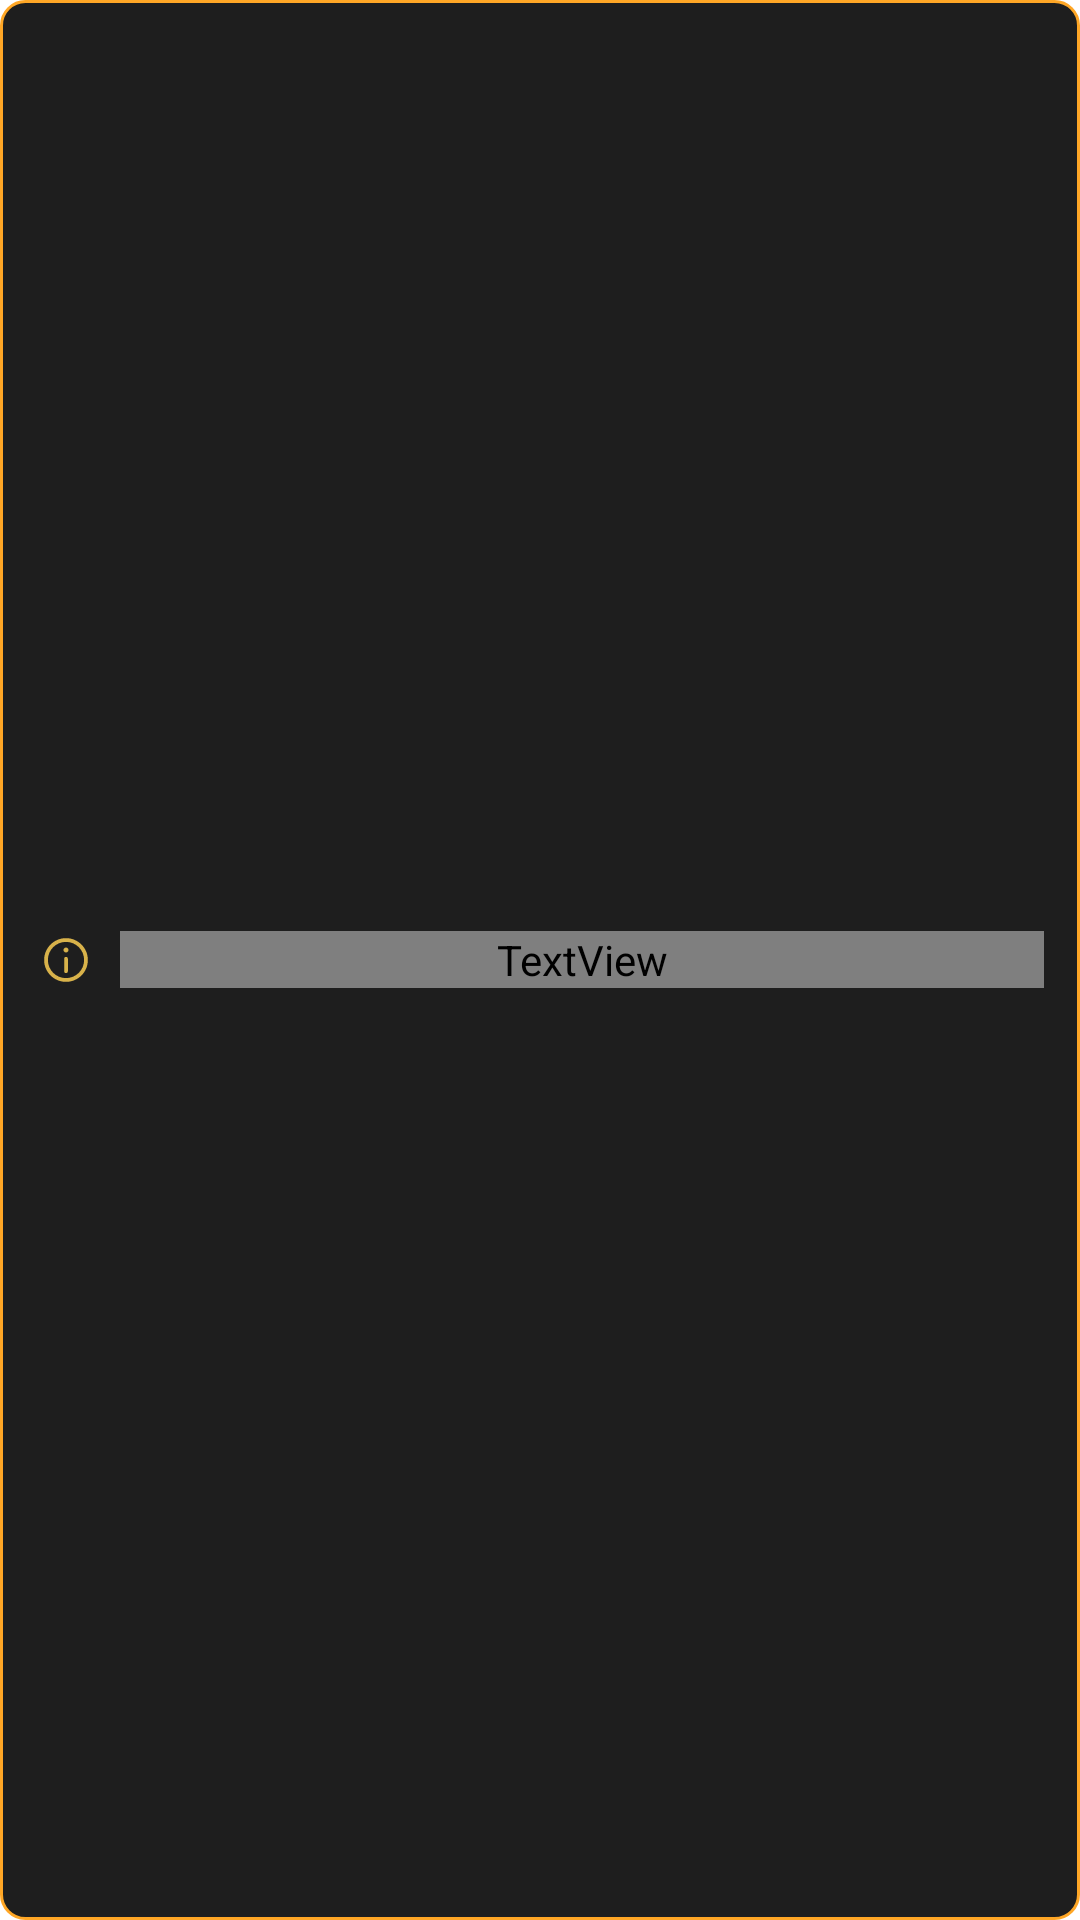

The Android layout XML behind this screen, and the referenced resources:
<!-- AndroidManifest.xml: application theme Theme.MyApp -->
<!-- res/layout/view_unanswered_toast.xml -->
<?xml version="1.0" encoding="utf-8"?>
<LinearLayout xmlns:android="http://schemas.android.com/apk/res/android"
    xmlns:app="http://schemas.android.com/apk/res-auto"
    xmlns:tools="http://schemas.android.com/tools"
    android:layout_width="match_parent"
    android:layout_height="wrap_content"
    android:background="@drawable/bg_bottom_info"
    android:gravity="center_vertical"
    android:orientation="horizontal"
    android:padding="@dimen/spacing_12">

    <ImageView
        android:layout_width="@dimen/size_20"
        android:layout_height="@dimen/size_20"
        android:contentDescription="@string/info"
        android:src="@drawable/ic_info_small"
        app:tint="@color/accent_gold" />

    <TextView
        android:id="@+id/unansweredText"
        android:layout_width="0dp"
        android:layout_height="wrap_content"
        android:layout_marginStart="@dimen/spacing_8"
        android:layout_weight="1"
        android:fontFamily="@font/root_ui_medium"
        android:textColor="@color/text_light"
        android:textSize="@dimen/text_size_12"
        tools:text="@string/unanswered_questions_preview" />
</LinearLayout>
<!-- resources referenced by this layout -->
<resources>
  <color name="accent_gold">#D8B24A</color>
  <color name="text_light">#DADADA</color>
  <dimen name="size_20">20dp</dimen>
  <dimen name="spacing_12">12dp</dimen>
  <dimen name="spacing_8">8dp</dimen>
  <dimen name="text_size_12">12sp</dimen>
  <!-- drawable bg_bottom_info (drawable) -->
  <?xml version="1.0" encoding="utf-8"?>
  <shape xmlns:android="http://schemas.android.com/apk/res/android">
  
      <solid android:color="@color/surface_dark_1e" />
      <stroke
          android:width="@dimen/size_1"
          android:color="@color/warning" />
      <corners android:radius="@dimen/spacing_8" />
  
  </shape>
  <!-- drawable ic_info_small (drawable) -->
  <vector xmlns:android="http://schemas.android.com/apk/res/android"
      android:width="@dimen/icon_size_24"
      android:height="@dimen/icon_size_24"
      android:viewportWidth="24"
      android:viewportHeight="24">
    <path
        android:pathData="M12,10.75C12.414,10.75 12.75,11.086 12.75,11.5V16.5C12.75,16.914 12.414,17.25 12,17.25C11.586,17.25 11.25,16.914 11.25,16.5V11.5C11.25,11.086 11.586,10.75 12,10.75Z"
        android:fillColor="@color/accent_orange"/>
    <path
        android:pathData="M12,9C12.552,9 13,8.552 13,8C13,7.448 12.552,7 12,7C11.448,7 11,7.448 11,8C11,8.552 11.448,9 12,9Z"
        android:fillColor="@color/accent_orange"/>
    <path
        android:pathData="M3.25,12C3.25,7.168 7.168,3.25 12,3.25C16.833,3.25 20.75,7.168 20.75,12C20.75,16.833 16.833,20.75 12,20.75C7.168,20.75 3.25,16.833 3.25,12ZM12,4.75C7.996,4.75 4.75,7.996 4.75,12C4.75,16.004 7.996,19.25 12,19.25C16.004,19.25 19.25,16.004 19.25,12C19.25,7.996 16.004,4.75 12,4.75Z"
        android:fillColor="@color/accent_orange"
        android:fillType="evenOdd"/>
  </vector>
  <string name="info">info</string>
  <string name="unanswered_questions_preview">Осталось 3 вопроса без ответов.\nДля успешного прохождения тестирования необходимо ввести ответ на каждый вопрос.</string>
  <style name="Theme.MyApp" parent="Theme.MaterialComponents.DayNight.NoActionBar">
          <item name="android:statusBarColor">@color/main_background</item>
      </style>
  <color name="surface_dark_1e">#1E1E1E</color>
  <dimen name="size_1">1dp</dimen>
  <color name="warning">#FFA726</color>
  <dimen name="icon_size_24">24dp</dimen>
  <color name="accent_orange">#FFB54D</color>
  <color name="main_background">#1A1A1A</color>
</resources>
